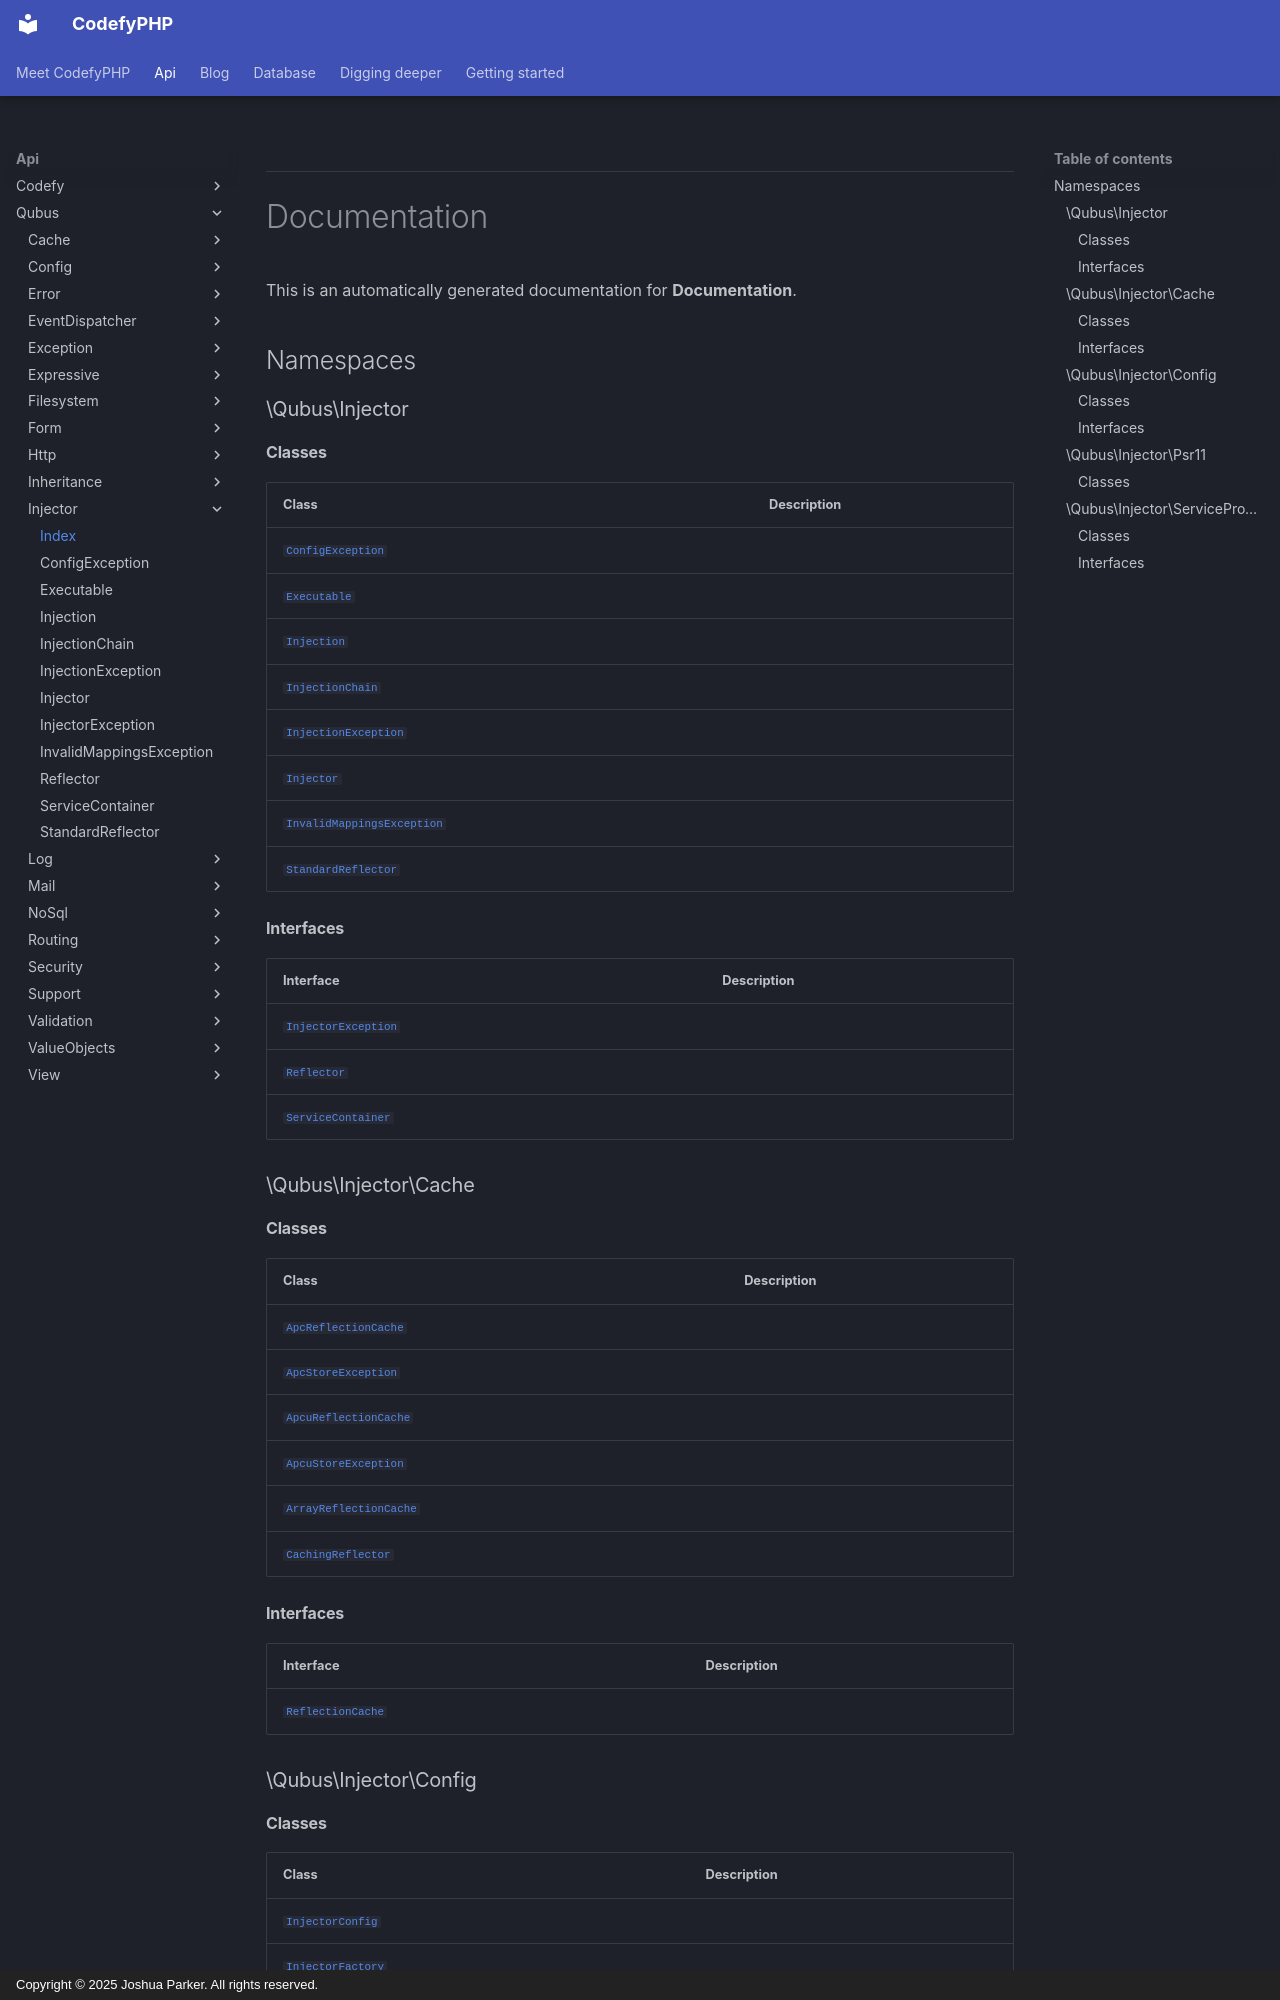

repository: codefyphp/docs · page: api/Qubus/Injector/index.html · generator: mkdocs · copyright: Copyright © 2025 Joshua Parker. All rights reserved.


***

# Documentation



This is an automatically generated documentation for **Documentation**.

## Namespaces

### \Qubus\Injector

#### Classes

| Class                                                                              | Description |
|------------------------------------------------------------------------------------|-------------|
| [`ConfigException`](./ConfigException.md)                   |             |
| [`Executable`](./Executable.md)                             |             |
| [`Injection`](./Injection.md)                               |             |
| [`InjectionChain`](./InjectionChain.md)                     |             |
| [`InjectionException`](./InjectionException.md)             |             |
| [`Injector`](./Injector.md)                                 |             |
| [`InvalidMappingsException`](./InvalidMappingsException.md) |             |
| [`StandardReflector`](./StandardReflector.md)               |             |

#### Interfaces

| Interface                                                            | Description |
|----------------------------------------------------------------------|-------------|
| [`InjectorException`](./InjectorException.md) |             |
| [`Reflector`](./Reflector.md)                 |             |
| [`ServiceContainer`](./ServiceContainer.md)   |             |

### \Qubus\Injector\Cache

#### Classes

| Class                                                                            | Description |
|----------------------------------------------------------------------------------|-------------|
| [`ApcReflectionCache`](./Cache/ApcReflectionCache.md)     |             |
| [`ApcStoreException`](./Cache/ApcStoreException.md)       |             |
| [`ApcuReflectionCache`](./Cache/ApcuReflectionCache.md)   |             |
| [`ApcuStoreException`](./Cache/ApcuStoreException.md)     |             |
| [`ArrayReflectionCache`](./Cache/ArrayReflectionCache.md) |             |
| [`CachingReflector`](./Cache/CachingReflector.md)         |             |

#### Interfaces

| Interface                                                              | Description |
|------------------------------------------------------------------------|-------------|
| [`ReflectionCache`](./Cache/ReflectionCache.md) |             |

### \Qubus\Injector\Config
